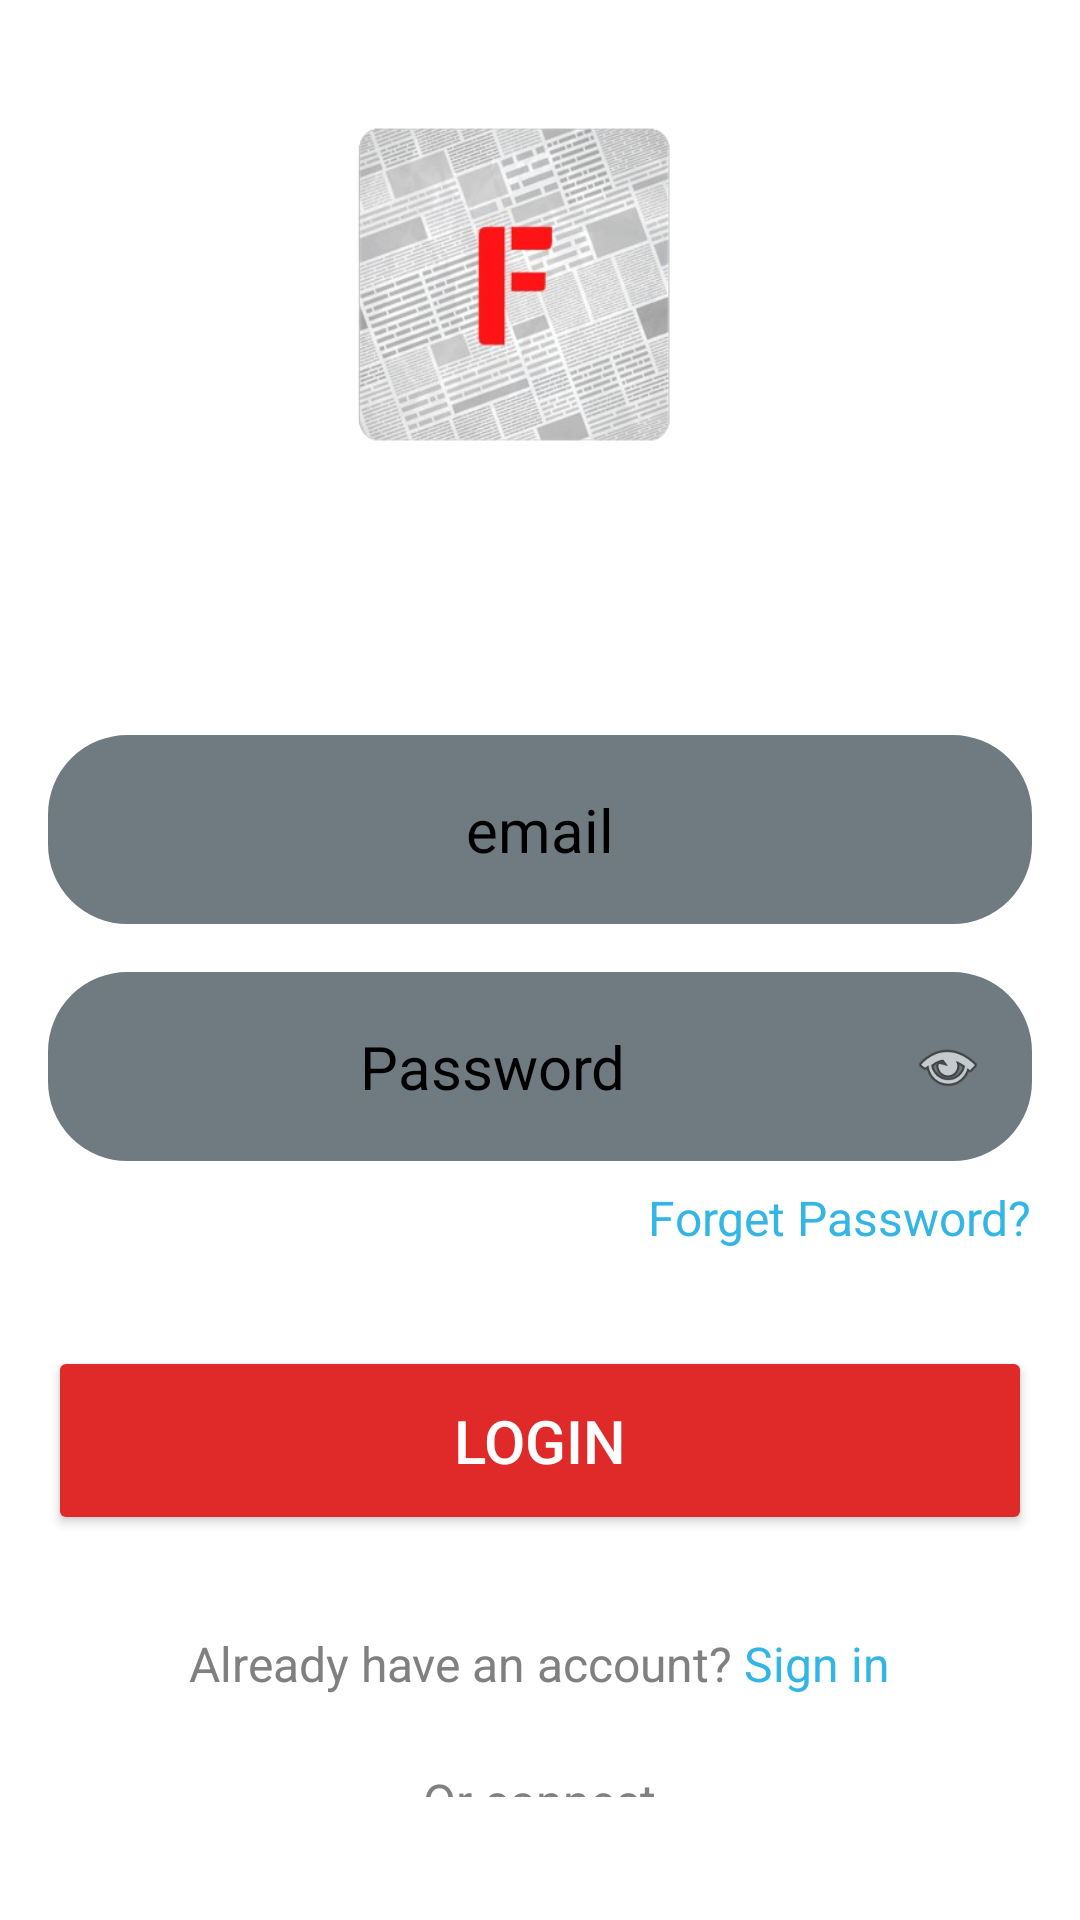

Here is an Android app screen rendered from its layout file. Give the layout XML and the strings, colors and styles it references.
<!-- AndroidManifest.xml: application theme Theme.FOTNEWSHUB -->
<!-- res/layout/activity_login.xml -->
<?xml version="1.0" encoding="utf-8"?>
<RelativeLayout
    xmlns:android="http://schemas.android.com/apk/res/android"
    xmlns:tools="http://schemas.android.com/tools"
    android:id="@+id/main"
    android:layout_width="match_parent"
    android:layout_height="match_parent"
    android:background="@color/white"
    android:padding="16dp"
    tools:context=".LoginActivity">

    <LinearLayout
        android:id="@+id/form_container"
        android:layout_width="match_parent"
        android:layout_height="wrap_content"
        android:gravity="center"
        android:orientation="vertical">

        <ImageView
            android:layout_width="229dp"
            android:layout_height="206dp"
            android:layout_marginBottom="32dp"
            android:src="@drawable/logo" />

        <EditText
            android:id="@+id/emailInput"
            android:layout_width="match_parent"
            android:layout_height="wrap_content"
            android:layout_marginTop="16dp"
            android:background="@drawable/rounded_corner"
            android:backgroundTint="#707B81"
            android:hint="email"
            android:inputType="text"
            android:padding="18dp"
            android:textAlignment="center"
            android:textColor="@color/white"
            android:textColorHint="@color/black"
            android:textSize="20sp" />

        <RelativeLayout
            android:layout_width="match_parent"
            android:layout_height="wrap_content"
            android:layout_marginTop="16dp">

            <EditText
                android:id="@+id/Password_input"
                android:layout_width="match_parent"
                android:layout_height="wrap_content"
                android:background="@drawable/rounded_corner"
                android:backgroundTint="#707B81"
                android:hint="Password"
                android:inputType="textPassword"
                android:padding="18dp"
                android:paddingEnd="50dp"
                android:textAlignment="center"
                android:textColor="@color/white"
                android:textColorHint="@color/black"
                android:textSize="20sp" />

            <ImageView
                android:id="@+id/password_toggle"
                android:layout_width="24dp"
                android:layout_height="24dp"
                android:layout_alignParentEnd="true"
                android:layout_centerVertical="true"
                android:layout_marginEnd="16dp"
                android:clickable="true"
                android:focusable="true"
                android:background="?android:attr/selectableItemBackgroundBorderless"
                android:src="@android:drawable/ic_menu_view"
                android:contentDescription="Toggle password visibility" />

        </RelativeLayout>

        <TextView
            android:id="@+id/forgotText"
            android:layout_width="wrap_content"
            android:layout_height="wrap_content"
            android:layout_gravity="end"
            android:layout_marginTop="8dp"
            android:clickable="true"
            android:focusable="true"
            android:text="Forget Password?"
            android:textColor="@android:color/holo_blue_light"
            android:textSize="16sp" />

        <Button
            android:id="@+id/login_btn"
            android:layout_width="match_parent"
            android:layout_height="wrap_content"
            android:layout_marginTop="32dp"
            android:backgroundTint="#E02929"
            android:padding="18dp"
            android:text="Login"
            android:textColor="@color/white"
            android:textSize="20sp" />

        <LinearLayout
            android:layout_width="wrap_content"
            android:layout_height="wrap_content"
            android:layout_marginTop="32dp"
            android:gravity="center"
            android:orientation="horizontal">

            <TextView
                android:id="@+id/alreadyHaveAccount"
                android:layout_width="wrap_content"
                android:layout_height="wrap_content"
                android:text="Already have an account?"
                android:textColor="#808080"
                android:textSize="16sp" />

            <TextView
                android:id="@+id/signInText"
                android:layout_width="wrap_content"
                android:layout_height="wrap_content"
                android:clickable="true"
                android:focusable="true"
                android:text=" Sign in"
                android:textColor="@android:color/holo_blue_light"
                android:textSize="16sp" />
        </LinearLayout>

        <TextView
            android:id="@+id/orConnect"
            android:layout_width="wrap_content"
            android:layout_height="wrap_content"
            android:layout_marginTop="24dp"
            android:text="Or connect"
            android:textColor="#808080"
            android:textSize="16sp" />

        <LinearLayout
            android:layout_width="match_parent"
            android:layout_height="wrap_content"
            android:orientation="horizontal"
            android:layout_marginTop="50dp"
            android:gravity="center">

            <ImageView
                android:layout_width="64dp"
                android:layout_height="64dp"
                android:layout_margin="16dp"
                android:id="@+id/facebook_btn"
                android:src="@drawable/facebook"/>

            <ImageView
                android:id="@+id/twitter_btn"
                android:layout_width="54dp"
                android:layout_height="54dp"
                android:layout_margin="16dp"
                android:src="@drawable/twitter" />
            <ImageView
                android:layout_width="64dp"
                android:layout_height="64dp"
                android:layout_margin="16dp"
                android:id="@+id/instragram_btn"
                android:src="@drawable/instragram"/>

        </LinearLayout>
    </LinearLayout>

</RelativeLayout>
<!-- resources referenced by this layout -->
<resources>
  <!-- drawable facebook: png bitmap (drawable, 22507 bytes) -->
  <!-- drawable logo: png bitmap (drawable, 104273 bytes) -->
  <!-- drawable rounded_corner (drawable) -->
  <?xml version="1.0" encoding="utf-8"?>
  <shape xmlns:android="http://schemas.android.com/apk/res/android"
      android:shape="rectangle">
  
      <corners android:radius="24dp"/>
      <stroke android:width="5dip" android:color="@color/black"/>
  
  </shape>
  <!-- drawable twitter: png bitmap (drawable, 34183 bytes) -->
  <style name="Theme.FOTNEWSHUB" parent="Base.Theme.FOTNEWSHUB" />
  <style name="Base.Theme.FOTNEWSHUB" parent="Theme.Material3.DayNight.NoActionBar">
          
          
      </style>
  <!-- not gathered from this repository: default colours our renderer supplied (Android Studio template values) -->
  <color name="black">#FF000000</color>
  <color name="white">#FFFFFFFF</color>
</resources>
